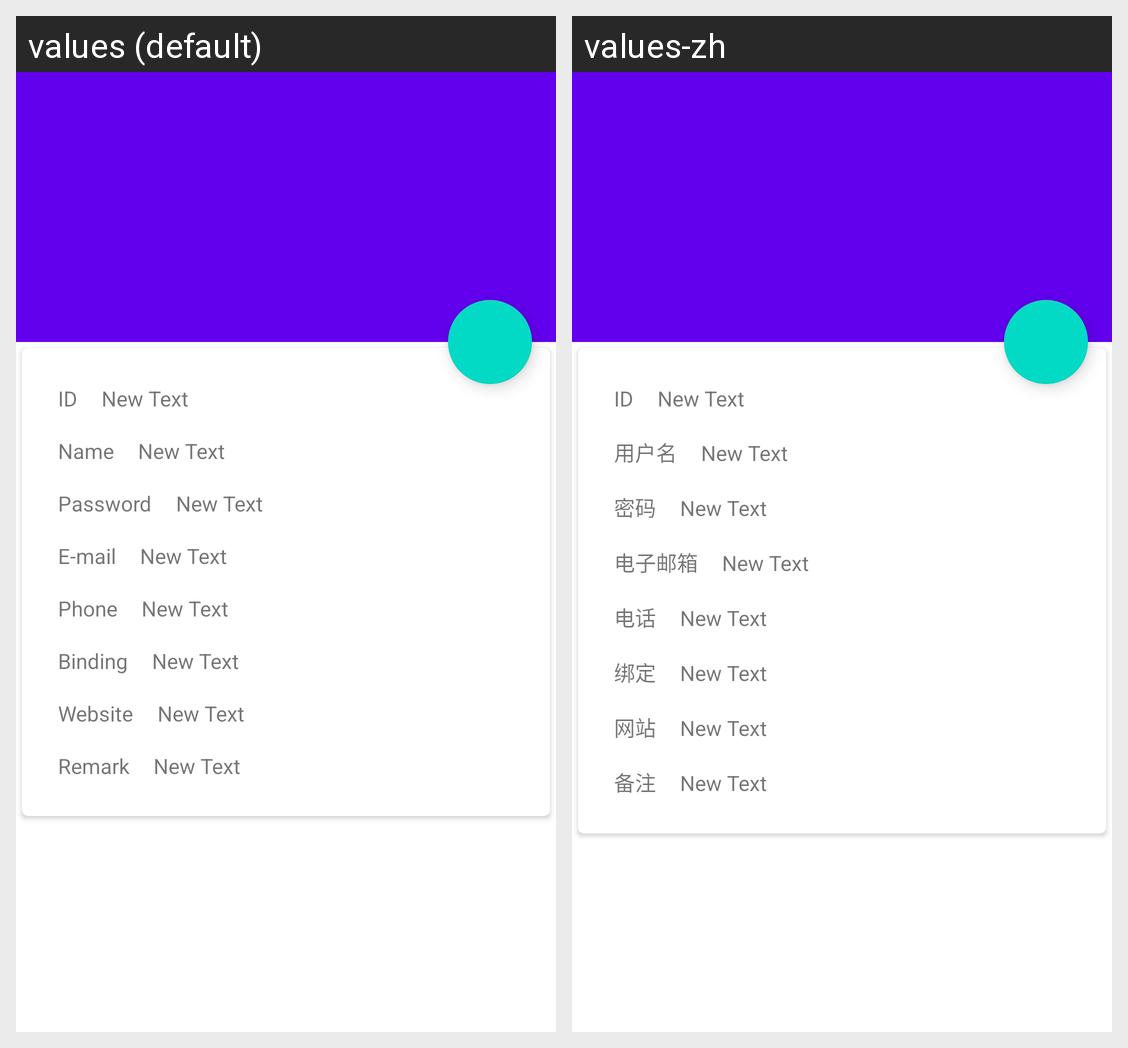

Locale-by-locale string values for the Android screen shown in this grid:
Android screen res/layout/activity_detail.xml rendered under 2 locales, left to right: values (default), values-zh. Device: Nexus 5 (rendered at 1080×1920; each locale shown at half size, 540×960, under a caption strip naming it); theme AppTheme.
Strings drawn on this screen, with the default value and each locale's value (text and hints the layout hard-codes, and strings that could not be matched under every locale, appear in the picture but are not listed):

user_id
  values: ID
  values-zh: ID  [not translated; the default value is used]

user_name
  values: Name
  values-zh: 用户名

user_password
  values: Password
  values-zh: 密码

user_email
  values: E-mail
  values-zh: 电子邮箱

user_phone
  values: Phone
  values-zh: 电话

user_binding
  values: Binding
  values-zh: 绑定

user_website
  values: Website
  values-zh: 网站

user_remark
  values: Remark
  values-zh: 备注
